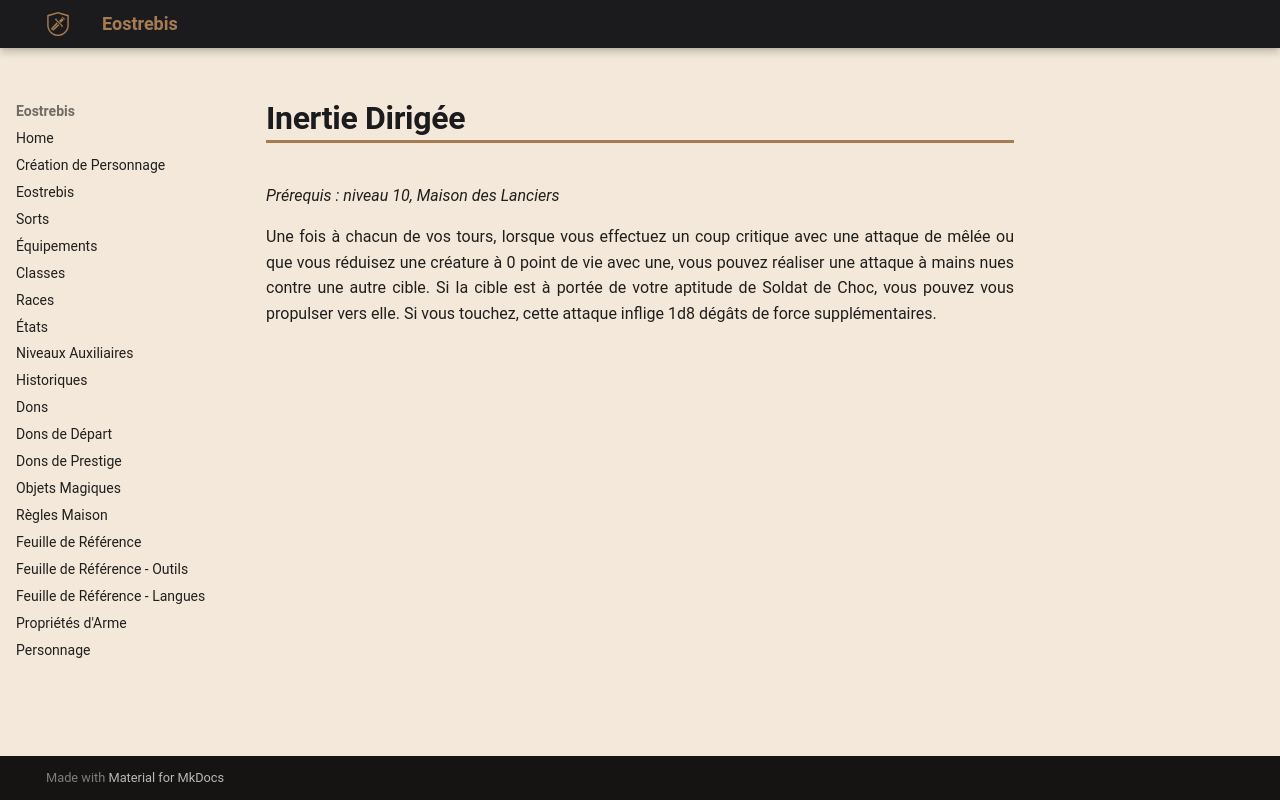

repository: Eostrebis/5e.VF · page: classes/Mage de Guerre/Tours/Inertie Dirigée/index.html · generator: mkdocs

---
writing_status: finished
---
*Prérequis : niveau 10, Maison des Lanciers*

Une fois à chacun de vos tours, lorsque vous effectuez un coup critique avec une attaque de mêlée ou que vous réduisez une créature à 0 point de vie avec une, vous pouvez réaliser une attaque à mains nues contre une autre cible. Si la cible est à portée de votre aptitude de Soldat de Choc, vous pouvez vous propulser vers elle. Si vous touchez, cette attaque inflige 1d8 dégâts de force supplémentaires.
